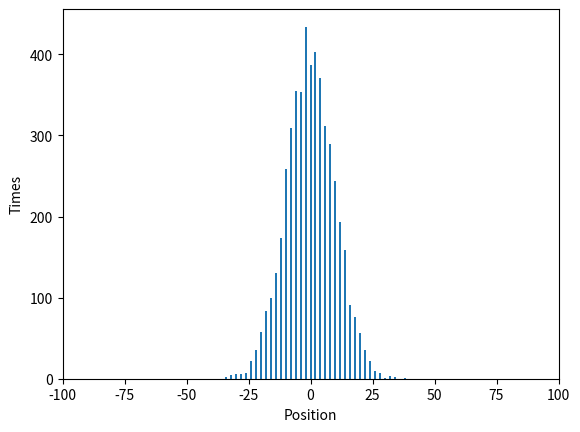

Write Python code to recreate this figure.
import os
import random
from itertools import groupby

import matplotlib.pyplot as plt

random.seed(os.urandom(128))

ball_move_Left = -1
ball_move_Right = 1


def oneBall(stages: int) -> int:
    return sum(
        [random.choice([ball_move_Left, ball_move_Right]) for _ in range(stages)]
    )


def galton(stages: int, n_balls: int):
    all_results = sorted([oneBall(stages) for _ in range(n_balls)])
    position = []
    counter = []
    for k, g in groupby(all_results):
        position.append(k)
        counter.append(len(list(g)))

    fig, ax = plt.subplots()
    ax.bar(position, counter)

    ax.set_xlim([-stages, stages])
    ax.set_xlabel("Position")
    ax.set_ylabel("Times")

    fig.show()


galton(100, 5000)
